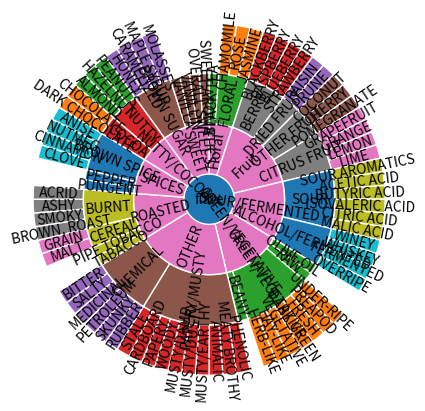

Here is the Python script that generated this plot:
import numpy as np
import matplotlib.pyplot as plt
import json

json_data = {
    "name": "flare",
    "children": [
        {
            "name": "Floral",
            "children": [
                {"name": "BLACK TEA", "value": 1},
                {
                    "name": "FLORAL",
                    "children": [
                        {"name": "CHAMOMILE", "value": 1},
                        {"name": "ROSE", "value": 1},
                        {"name": "JASMINE", "value": 1}
                    ],
                    "value": 3
                }
            ],
            "value": 4
        },
        {
            "name": "Fruit",
            "children": [
                {
                    "name": "BERRY",
                    "children": [
                        {"name": "BLACKBERRY", "value": 1},
                        {"name": "RASPBERRY", "value": 1},
                        {"name": "BLUEBERRY", "value": 1},
                        {"name": "STRAWBERRY", "value": 1}
                    ],
                    "value": 4
                },
                {
                    "name": "DRIED FRUIT",
                    "children": [
                        {"name": "RAISIN", "value": 1},
                        {"name": "PRUNE", "value": 1}
                    ],
                    "value": 2
                },
                {
                    "name": "OTHER FRUIT",
                    "children": [
                        {"name": "COCONUT", "value": 1},
                        {"name": "CHERRY", "value": 1},
                        {"name": "POMEGRANATE", "value": 1}
                    ],
                    "value": 3
                },
                {
                    "name": "CITRUS FRUIT",
                    "children": [
                        {"name": "GRAPEFRUIT", "value": 1},
                        {"name": "GRANGE", "value": 1},
                        {"name": "LEMON", "value": 1},
                        {"name": "LIME", "value": 1}
                    ],
                    "value": 4
                }
            ],
            "value": 13
        },
        {
            "name": "SOUR/FERMENTED",
            "children": [
                {
                    "name": "SOUR",
                    "children": [
                        {"name": "SOUR AROMATICS", "value": 1},
                        {"name": "ACETIC ACID", "value": 1},
                        {"name": "BUTYRIC ACID", "value": 1},
                        {"name": "ISOVALERIC ACID", "value": 1},
                        {"name": "CITRIC ACID", "value": 1},
                        {"name": "MALIC ACID", "value": 1}
                    ],
                    "value": 6
                },
                {
                    "name": "ALCOHOL/FERMENTED",
                    "children": [
                        {"name": "WINEY", "value": 1},
                        {"name": "WHISKEY", "value": 1},
                        {"name": "FERMENTED", "value": 1},
                        {"name": "OVERRIPE", "value": 1}
                    ],
                    "value": 4
                }
            ],
            "value": 10
        },
        {
            "name": "GREEN/VEGETATIVE",
            "children": [
                {"name": "OLIVE OIL", "value": 1},
                {"name": "RAW", "value": 1},
                {"name": "GREEN/VEGETATIVE",
                 "children": [
                     {"name": "UNDER-RIPE", "value": 1},
                     {"name": "PREAPOD", "value": 1},
                     {"name": "FRESH", "value": 1},
                     {"name": "DARK GREEN", "value": 1},
                     {"name": "VEGETATIVE", "value": 1},
                     {"name": "HAY-LIKE", "value": 1},
                     {"name": "HERB-LIKE", "value": 1}
                 ],
                 "value": 7},
                {"name": "BEANY", "value": 1}
            ],
            "value": 10
        },
        {
            "name": "OTHER",
            "children": [
                {
                    "name": "PAPERY/MUSTY",
                    "children": [
                        {"name": "PHENOLIC", "value": 1},
                        {"name": "MEATY BROTHY", "value": 1},
                        {"name": "ANIMALIC", "value": 1},
                        {"name": "MUSTY/EARTHY", "value": 1},
                        {"name": "MUSTY/DUSTY", "value": 1},
                        {"name": "MUSTY/DAMP", "value": 1},
                        {"name": "WOODY", "value": 1},
                        {"name": "PAPERY", "value": 1},
                        {"name": "CARDBOARD", "value": 1},
                        {"name": "STALE", "value": 1}
                    ],
                    "value": 10
                },
                {
                    "name": "CHEMICAL",
                    "children": [
                        {"name": "RUBBER", "value": 1},
                        {"name": "SKUNKY", "value": 1},
                        {"name": "PETROLEUM", "value": 1},
                        {"name": "MEDICINAL", "value": 1},
                        {"name": "SALTY", "value": 1},
                        {"name": "BITTER", "value": 1}
                    ],
                    "value": 6
                }
            ],
            "value": 16
        },
        {
            "name": "ROASTED",
            "children": [
                {"name": "TABACCO", "value": 1},
                {"name": "PIPE TOBACCO", "value": 1},
                {
                    "name": "CEREAL",
                    "children": [
                        {"name": "MALT", "value": 1},
                        {"name": "GRAIN", "value": 1}
                    ],
                    "value": 2
                },
                {
                    "name": "BURNT",
                    "children": [
                        {"name": "BROWN, ROAST", "value": 1},
                        {"name": "SMOKY", "value": 1},
                        {"name": "ASHY", "value": 1},
                        {"name": "ACRID", "value": 1}
                    ],
                    "value": 4
                }
            ],
            "value": 8
        },
        {
            "name": "SPICES",
            "children": [
                {"name": "PUNGENT", "value": 1},
                {"name": "PEPPER", "value": 1},
                {"name": "BROWN SPICE",
                 "children": [
                     {"name": "CLOVE", "value": 1},
                     {"name": "CINNAMON", "value": 1},
                     {"name": "NUTMEG", "value": 1},
                     {"name": "ANISE", "value": 1}
                 ],
                 "value": 4
                 }
            ],
            "value": 6
        },
        {
            "name": "NUTTY/COCOA",
            "children": [
                {
                    "name": "COCOA",
                    "children": [
                        {"name": "DARK CHOCOLATE", "value": 1},
                        {"name": "CHOCOLATE", "value": 1}
                    ],
                    "value": 2
                },
                {
                    "name": "NUTTY",
                    "children": [
                        {"name": "ALMOND", "value": 1},
                        {"name": "HAZELNUT", "value": 1},
                        {"name": "PEANUTS", "value": 1}
                    ],
                    "value": 3
                }
            ],
            "value": 5
        },
        {
            "name": "SWEET",
            "children": [
                {
                    "name": "BROWN SUGAR",
                    "children": [
                        {"name": "HONEY", "value": 1},
                        {"name": "CARAMELIZED", "value": 1},
                        {"name": "MAPLE SYRUP", "value": 1},
                        {"name": "MOLASSES", "value": 1}
                    ],
                    "value": 4
                },
                {"name": "VANILLA", "value": 1},
                {"name": "VANILLIN", "value": 1},
                {"name": "OVERALL SWEET", "value": 1},
                {"name": " SWEET AROMATICS", "value": 1}
            ],
            "value": 8
        }
    ],
    "value": 80
}


def sunburst(nodes, total=np.pi * 2, offset=0, level=0, ax=None):
    ax = ax or plt.subplot(111, projection='polar')

    if level == 0 and len(nodes) == 1:
        label, value, subnodes = nodes[0]
        ax.bar([0], [0.5], [np.pi * 2])
        ax.text(0, 0, label, ha='center', va='center')
        sunburst(subnodes, total=value, level=level + 1, ax=ax)
    elif nodes:
        d = np.pi * 2 / total
        labels = []
        widths = []
        local_offset = offset
        for label, value, subnodes in nodes:
            labels.append(label)
            widths.append(value * d)
            sunburst(subnodes, total=total, offset=local_offset,
                     level=level + 1, ax=ax)
            local_offset += value
        values = np.cumsum([offset * d] + widths[:-1])
        heights = [1] * len(nodes)
        bottoms = np.zeros(len(nodes)) + level - 0.5
        rects = ax.bar(values, heights, widths, bottoms, linewidth=1,
                       edgecolor='white', align='edge')
        for rect, label in zip(rects, labels):
            x = rect.get_x() + rect.get_width() / 2
            y = rect.get_y() + rect.get_height() / 2
            rotation = (90 + (360 - np.degrees(x) % 180)) % 360
            ax.text(x, y, label, rotation=rotation, ha='center', va='center')

    if level == 0:
        ax.set_theta_direction(-1)
        ax.set_theta_zero_location('N')
        ax.set_axis_off()


def json_to_list(json_dict, level=0):
    result_list = list()
    children_list = list()

    try:
        for children_dict in json_dict['children']:
            tmp = json_to_list(children_dict, level=level + 1)
            # print('---------------------------------')
            # print(tmp)
            children_list.append(tmp)
    except KeyError:
        return (json_dict['name'], json_dict['value'], [])
    result_list.append((json_dict['name'], json_dict['value'], children_list))

    # print('------------------------------------')
    # print(result_list)
    if level == 0:
        return result_list
    else:
        return result_list[0]


if __name__ == "__main__":
    print(json.dumps(json_data))
    print(type(json.dumps(json_data)))
    print(type(json_data))
    test_data = json_to_list(json_data)
    sunburst(test_data)
    plt.show()
